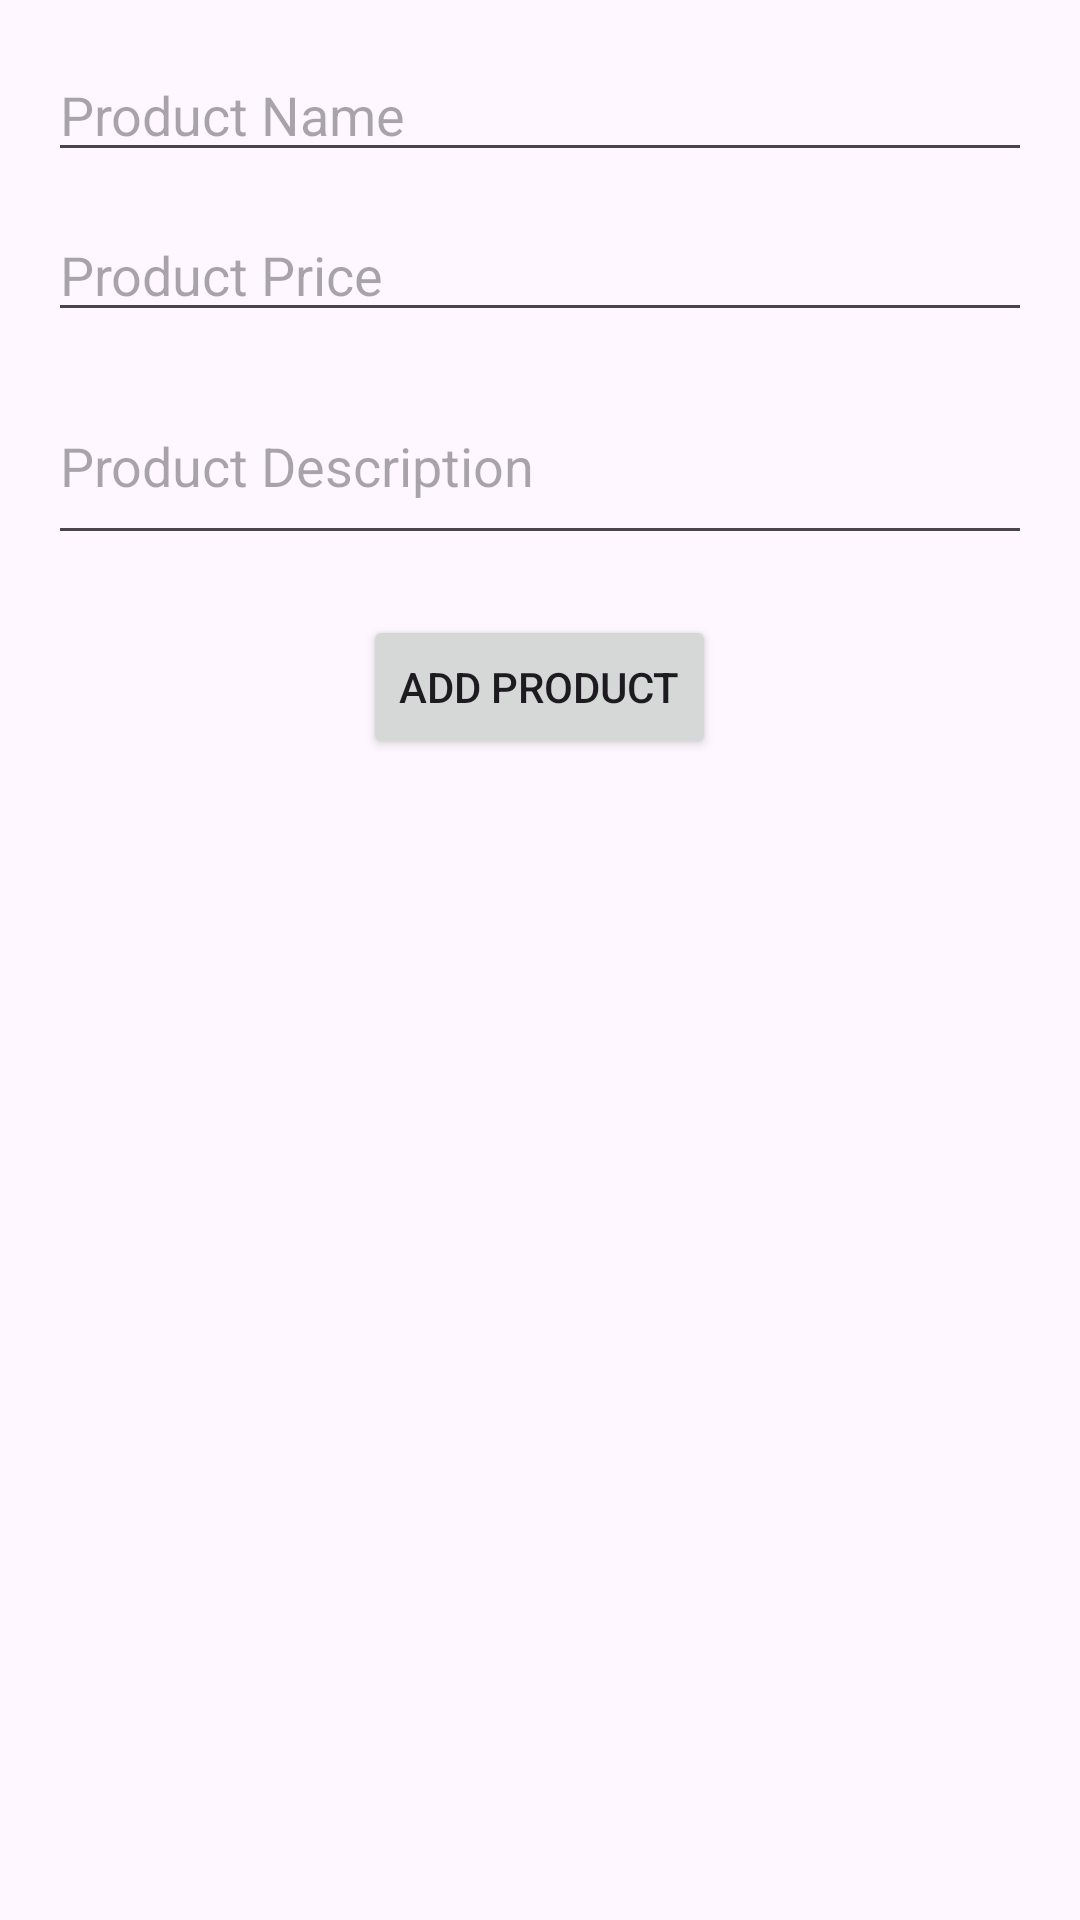

Reconstruct the res/layout file that produces this screen, plus the resources it refers to.
<!-- AndroidManifest.xml: application theme Theme.FinalProjectAndroidKotlin -->
<!-- res/layout/fragment_add.xml -->
<?xml version="1.0" encoding="utf-8"?>
<ScrollView xmlns:android="http://schemas.android.com/apk/res/android"
    android:id="@+id/addFragmentContainer"
    android:layout_width="match_parent"
    android:layout_height="match_parent"
    android:padding="16dp">

    <LinearLayout
        android:layout_width="match_parent"
        android:layout_height="wrap_content"
        android:orientation="vertical"
        android:gravity="center_horizontal">

        <EditText
            android:id="@+id/editProductName"
            android:layout_width="match_parent"
            android:layout_height="wrap_content"
            android:hint="Product Name"
            android:inputType="text" />

        <EditText
            android:id="@+id/editProductPrice"
            android:layout_width="match_parent"
            android:layout_height="wrap_content"
            android:hint="Product Price"
            android:inputType="numberDecimal"
            android:layout_marginTop="12dp" />

        <EditText
            android:id="@+id/editProductDescription"
            android:layout_width="match_parent"
            android:layout_height="wrap_content"
            android:hint="Product Description"
            android:inputType="textMultiLine"
            android:minLines="2"
            android:layout_marginTop="12dp" />

        <Button
            android:id="@+id/buttonAddProduct"
            android:layout_width="wrap_content"
            android:layout_height="wrap_content"
            android:text="Add Product"
            android:layout_marginTop="20dp" />
    </LinearLayout>
</ScrollView>
<!-- resources referenced by this layout -->
<resources>
  <style name="Theme.FinalProjectAndroidKotlin" parent="Base.Theme.FinalProjectAndroidKotlin" />
  <style name="Base.Theme.FinalProjectAndroidKotlin" parent="Theme.Material3.DayNight.NoActionBar">
          
          
      </style>
</resources>
